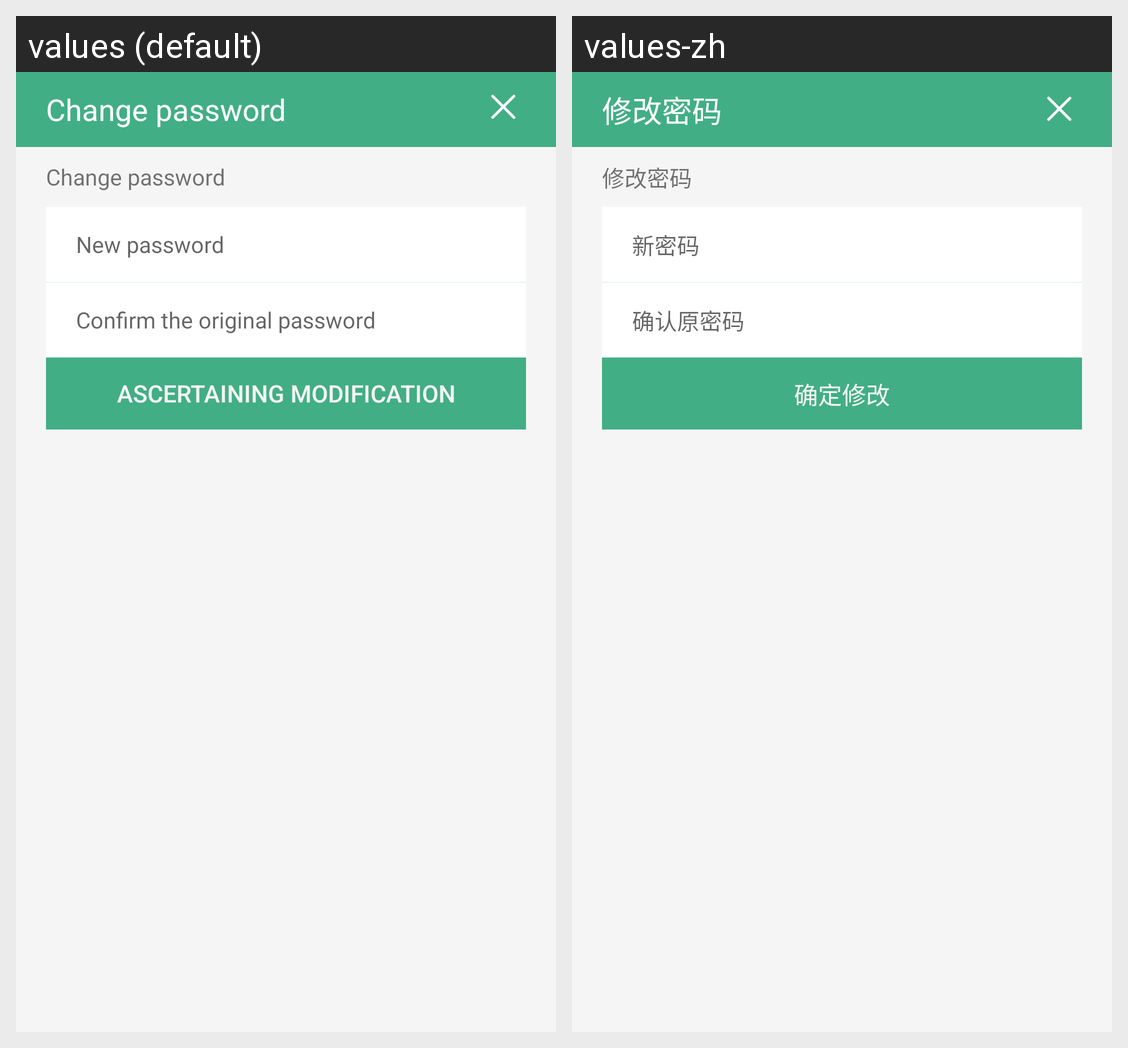

This grid shows one Android layout under two languages. Give, for every string resource on the screen, its name, the default text and each shown locale's text.
Android screen res/layout/set_new_password.xml rendered under 2 locales, left to right: values (default), values-zh. Device: Nexus 5 (rendered at 1080×1920; each locale shown at half size, 540×960, under a caption strip naming it); theme AppTheme.
Strings drawn on this screen, with the default value and each locale's value (text and hints the layout hard-codes, and strings that could not be matched under every locale, appear in the picture but are not listed):

Change_password
  values: Change password
  values-zh: 修改密码

New_password
  values: New password
  values-zh: 新密码

Confirm_the_original_password
  values: Confirm the original password
  values-zh: 确认原密码

Ascertaining_modification
  values: Ascertaining modification
  values-zh: 确定修改
